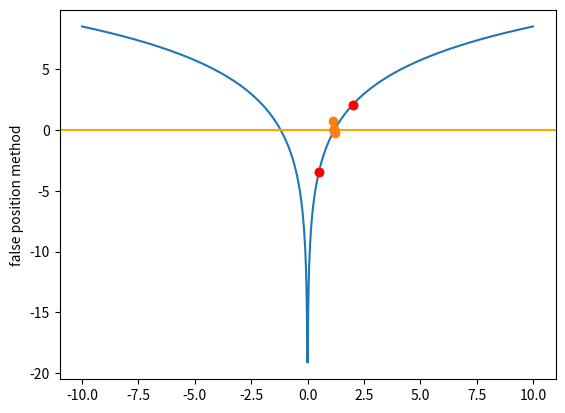

This chart was generated by the following Python code:
from math import fabs, cos, sin, exp, log
import matplotlib.pyplot as plt
import numpy as np


def f(x):
    return np.log(x**4) - 0.7


def false_position(f, xl, xr, tolerance, maxIter):
    if(f(xl) * f(xr)) > 0 :
        print("false position search failed!")
        return None

    x_list = np.array([xl, xr])
    y_list = np.array([f(xl), f(xr)])

    xm = 0
    while maxIter > 0:
        xm_old = xm
        fxl = f(xl)
        fxr = f(xr)
        fxm = f(xm)
        xm = xr - (fxr * (xl - xr)) / (fxl - fxr) # different with bisection

        if(fxm * fxl) > 0: xl = xm
        else: xr = xm
        err = fabs(xm - xm_old) / xm * 100.0

        x_list = np.append(x_list, xm)
        y_list = np.append(y_list, fxm)
        print(err)
        if err < tolerance:
            break
        else:
            --maxIter
    return xm, x_list, y_list


if __name__ == "__main__":
    xl = 0.5
    xr = 2.0
    root, x_list, y_list = false_position(f, xl, xr, 0.0001, 1000)

    print("Root finding with false position method")
    print("f(x) log(x**4) - 0.7")
    print("Starts with xl = {}, xr = {}".format(xl, xr))
    print("root is {}".format(root))

    plt.ylabel("false position method")
    x = np.linspace(-10, 10, 1000)
    plt.plot(x, f(x))
    plt.axhline(y = 0.0, color = 'orange', linestyle = '-') 
    plt.plot(x_list, y_list, "o")
    plt.plot([xl, xr], [f(xl), f(xr)], 'ro')
    plt.show()
